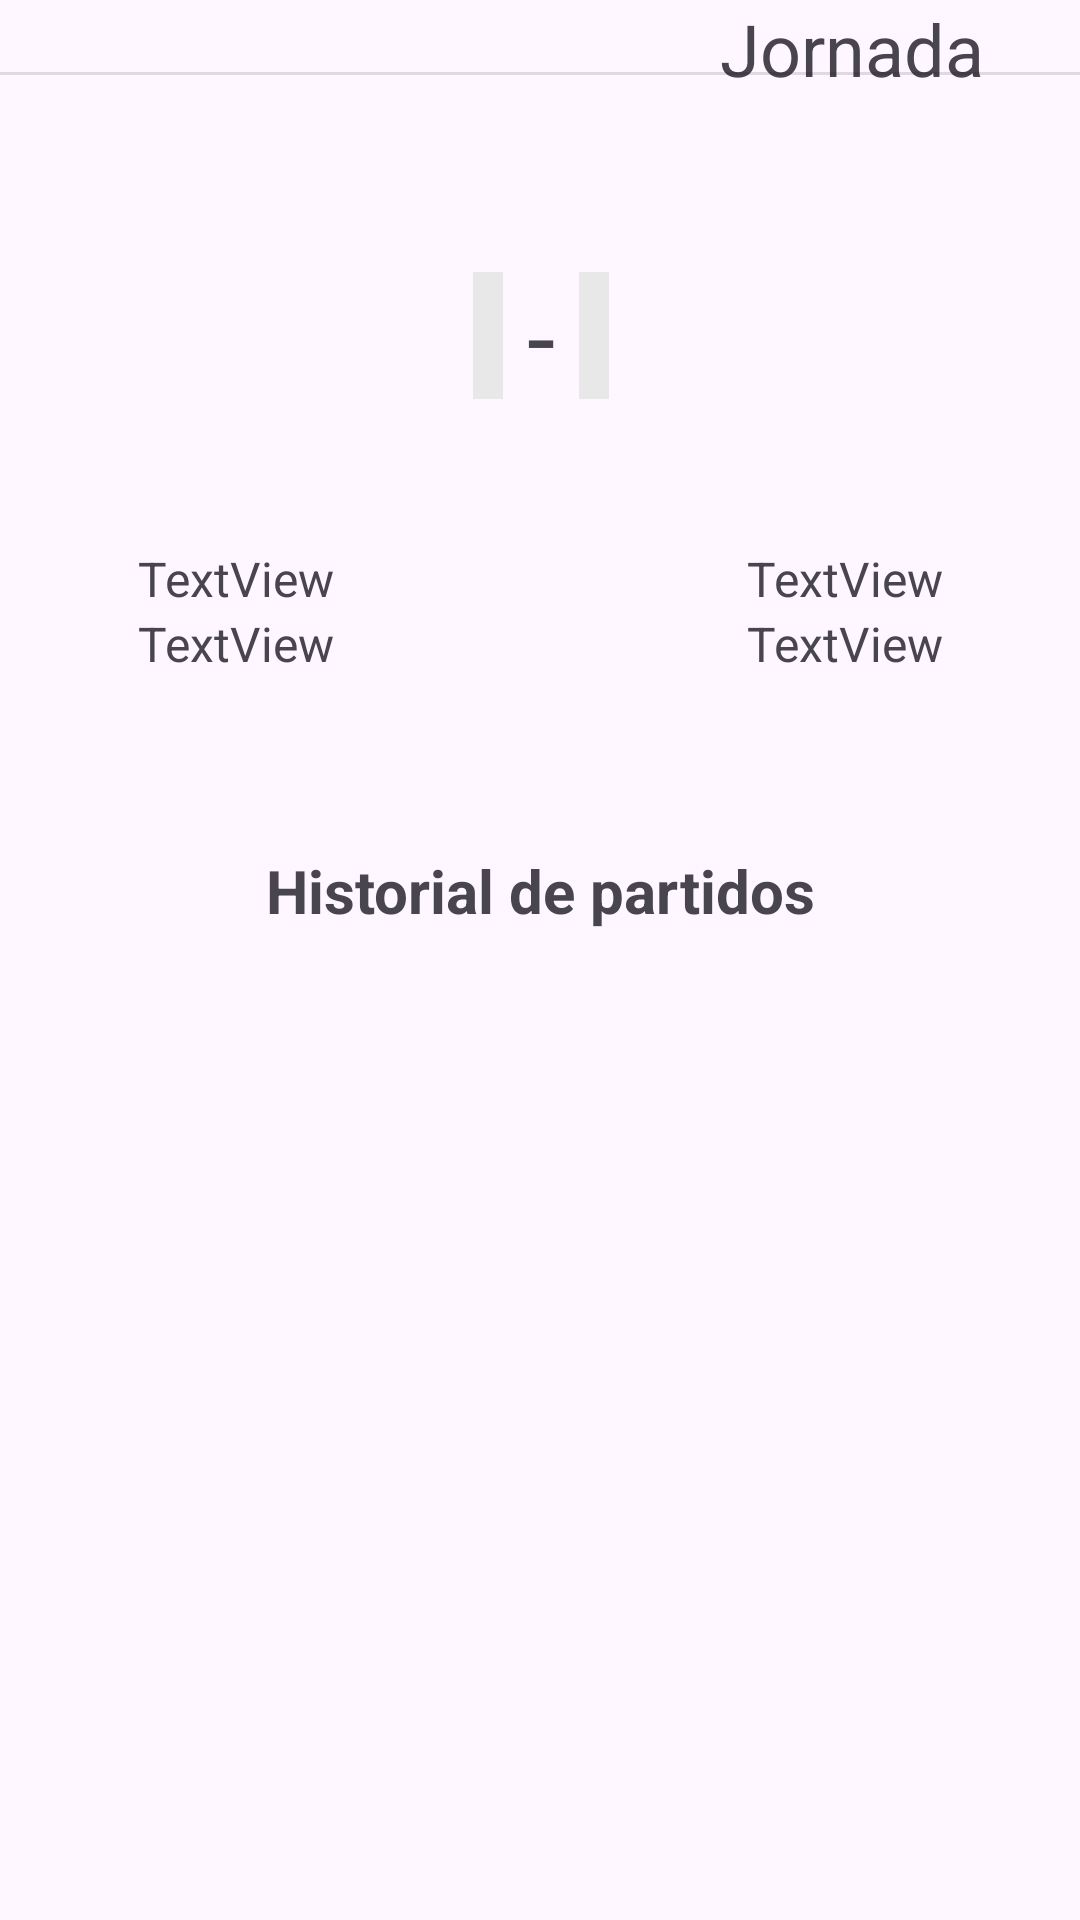

Here is an Android app screen rendered from its layout file. Give the layout XML and the strings, colors and styles it references.
<!-- AndroidManifest.xml: application theme Theme.WikiFutbol2 -->
<!-- res/layout/fragment_partido.xml -->
<?xml version="1.0" encoding="utf-8"?>
<androidx.constraintlayout.widget.ConstraintLayout xmlns:android="http://schemas.android.com/apk/res/android"
    xmlns:app="http://schemas.android.com/apk/res-auto"
    xmlns:tools="http://schemas.android.com/tools"
    android:layout_width="match_parent"

    android:layout_height="match_parent">

    <ImageView
        android:id="@+id/img_logoCompetitionPartido"
        android:layout_width="65dp"

        android:layout_height="wrap_content"
        android:layout_marginStart="16dp"
        android:layout_marginTop="16dp"
        app:layout_constraintStart_toStartOf="parent"
        app:layout_constraintTop_toTopOf="parent"
        tools:srcCompat="@tools:sample/avatars" />

    <ImageView
        android:id="@+id/img_homeTeamPartido"

        android:layout_width="125dp"
        android:layout_height="125dp"
        android:layout_marginStart="16dp"
        android:layout_marginTop="24dp"
        android:scaleType="fitCenter"
        app:layout_constraintHorizontal_chainStyle="spread"
        app:layout_constraintStart_toStartOf="parent"
        app:layout_constraintTop_toBottomOf="@+id/divider"

        tools:srcCompat="@drawable/ic_launcher_foreground" />

    <ImageView
        android:id="@+id/img_awayTeamPartido"

        android:layout_width="125dp"
        android:layout_height="125dp"
        android:layout_marginEnd="16dp"
        app:layout_constraintBottom_toBottomOf="@+id/img_homeTeamPartido"
        app:layout_constraintEnd_toEndOf="parent"
        app:layout_constraintTop_toTopOf="@+id/img_homeTeamPartido"
        tools:srcCompat="@drawable/ic_launcher_foreground" />

    <TextView
        android:id="@+id/tv_homeScorePartido"
        android:layout_width="wrap_content"
        android:layout_height="wrap_content"
        android:layout_marginEnd="8dp"
        android:background="#E8E8E8"
        android:padding="5dp"
        android:textSize="24sp"
        android:textStyle="bold"
        app:layout_constraintEnd_toStartOf="@+id/textView4"
        app:layout_constraintTop_toTopOf="@+id/tv_awayScorePartido"
        tools:text="0" />

    <TextView
        android:id="@+id/tv_awayScorePartido"
        android:layout_width="wrap_content"
        android:layout_height="wrap_content"
        android:layout_marginStart="8dp"
        android:background="#E8E8E8"
        android:padding="5dp"
        android:textSize="24sp"
        android:textStyle="bold"
        app:layout_constraintBottom_toBottomOf="@+id/textView4"
        app:layout_constraintStart_toEndOf="@+id/textView4"
        app:layout_constraintTop_toTopOf="@+id/textView4"
        tools:text="0" />

    <TextView
        android:id="@+id/tv_fechaPartido"
        android:layout_width="wrap_content"
        android:layout_height="wrap_content"
        android:textSize="20sp"
        android:textStyle="bold"
        app:layout_constraintBottom_toTopOf="@+id/img_homeTeamPartido"
        app:layout_constraintEnd_toStartOf="@+id/img_awayTeamPartido"
        app:layout_constraintHorizontal_bias="0.5"
        app:layout_constraintStart_toEndOf="@+id/img_homeTeamPartido"

        app:layout_constraintTop_toTopOf="@+id/img_homeTeamPartido"
        tools:text="00/00/00" />

    <androidx.recyclerview.widget.RecyclerView

        android:id="@+id/recyclerViewHead2Head"
        android:layout_width="0dp"
        android:layout_height="wrap_content"

        android:scrollbars="none"
        app:layout_constraintBottom_toBottomOf="parent"
        app:layout_constraintEnd_toEndOf="parent"
        app:layout_constraintStart_toStartOf="parent"
        app:layout_constraintTop_toBottomOf="@+id/textView2" />

    <TextView
        android:id="@+id/tv_homeTeamPartido"
        android:layout_width="wrap_content"
        android:layout_height="wrap_content"
        android:layout_marginStart="8dp"
        android:layout_marginTop="8dp"
        android:layout_marginEnd="8dp"
        android:text="TextView"
        android:textSize="16sp"
        app:layout_constraintEnd_toEndOf="@+id/img_homeTeamPartido"
        app:layout_constraintStart_toStartOf="@+id/img_homeTeamPartido"
        app:layout_constraintTop_toBottomOf="@+id/img_homeTeamPartido" />

    <TextView
        android:id="@+id/tv_awayTeamPartido"
        android:layout_width="wrap_content"
        android:layout_height="wrap_content"
        android:layout_marginStart="8dp"
        android:layout_marginTop="8dp"
        android:layout_marginEnd="8dp"
        android:text="TextView"
        android:textSize="16sp"
        app:layout_constraintEnd_toEndOf="@+id/img_awayTeamPartido"
        app:layout_constraintStart_toStartOf="@+id/img_awayTeamPartido"
        app:layout_constraintTop_toBottomOf="@+id/img_awayTeamPartido" />

    <TextView
        android:id="@+id/textView4"
        android:layout_width="wrap_content"
        android:layout_height="wrap_content"
        android:text="-"
        android:textSize="34sp"
        app:layout_constraintBottom_toBottomOf="@+id/img_homeTeamPartido"
        app:layout_constraintEnd_toStartOf="@+id/img_awayTeamPartido"
        app:layout_constraintHorizontal_bias="0.505"
        app:layout_constraintStart_toEndOf="@+id/img_homeTeamPartido"
        app:layout_constraintTop_toTopOf="@+id/img_homeTeamPartido" />

    <TextView
        android:id="@+id/tv_jornadaPartido"
        android:layout_width="wrap_content"
        android:layout_height="wrap_content"
        android:layout_marginEnd="32dp"
        android:text="Jornada"
        android:textSize="24sp"
        app:layout_constraintBottom_toBottomOf="@+id/img_logoCompetitionPartido"
        app:layout_constraintEnd_toEndOf="parent"
        app:layout_constraintTop_toTopOf="@+id/img_logoCompetitionPartido" />

    <View
        android:id="@+id/divider"
        android:layout_width="0dp"
        android:layout_height="1dp"
        android:layout_marginTop="8dp"
        android:background="?android:attr/listDivider"
        app:layout_constraintEnd_toEndOf="parent"
        app:layout_constraintHorizontal_bias="1.0"
        app:layout_constraintStart_toStartOf="parent"
        app:layout_constraintTop_toBottomOf="@+id/img_logoCompetitionPartido" />

    <TextView
        android:id="@+id/textView2"
        android:layout_width="wrap_content"
        android:layout_height="wrap_content"
        android:text="Historial de partidos"
        android:textSize="20sp"
        android:textStyle="bold"
        app:layout_constraintBottom_toBottomOf="parent"
        app:layout_constraintEnd_toEndOf="parent"
        app:layout_constraintStart_toStartOf="parent"
        app:layout_constraintTop_toBottomOf="@+id/tv_homeTeamCodePartido"
        app:layout_constraintVertical_bias="0.15" />

    <TextView
        android:id="@+id/tv_homeTeamCodePartido"
        android:layout_width="wrap_content"
        android:layout_height="wrap_content"
        android:text="TextView"
        android:textSize="16sp"
        app:layout_constraintEnd_toEndOf="@+id/tv_homeTeamPartido"
        app:layout_constraintStart_toStartOf="@+id/tv_homeTeamPartido"
        app:layout_constraintTop_toBottomOf="@+id/tv_homeTeamPartido" />

    <TextView
        android:id="@+id/tv_awayTeamCodePartido"
        android:layout_width="wrap_content"
        android:layout_height="wrap_content"
        android:text="TextView"
        android:textSize="16sp"
        app:layout_constraintEnd_toEndOf="@+id/tv_awayTeamPartido"
        app:layout_constraintStart_toStartOf="@+id/tv_awayTeamPartido"
        app:layout_constraintTop_toBottomOf="@+id/tv_awayTeamPartido" />
</androidx.constraintlayout.widget.ConstraintLayout>
<!-- resources referenced by this layout -->
<resources>
  <style name="Theme.WikiFutbol2" parent="Base.Theme.WikiFutbol2" />
  <style name="Base.Theme.WikiFutbol2" parent="Theme.Material3.DayNight.NoActionBar">
           <item name="colorPrimary">@color/my_light_primary</item>
      </style>
  <color name="my_light_primary">#373535</color>
</resources>
